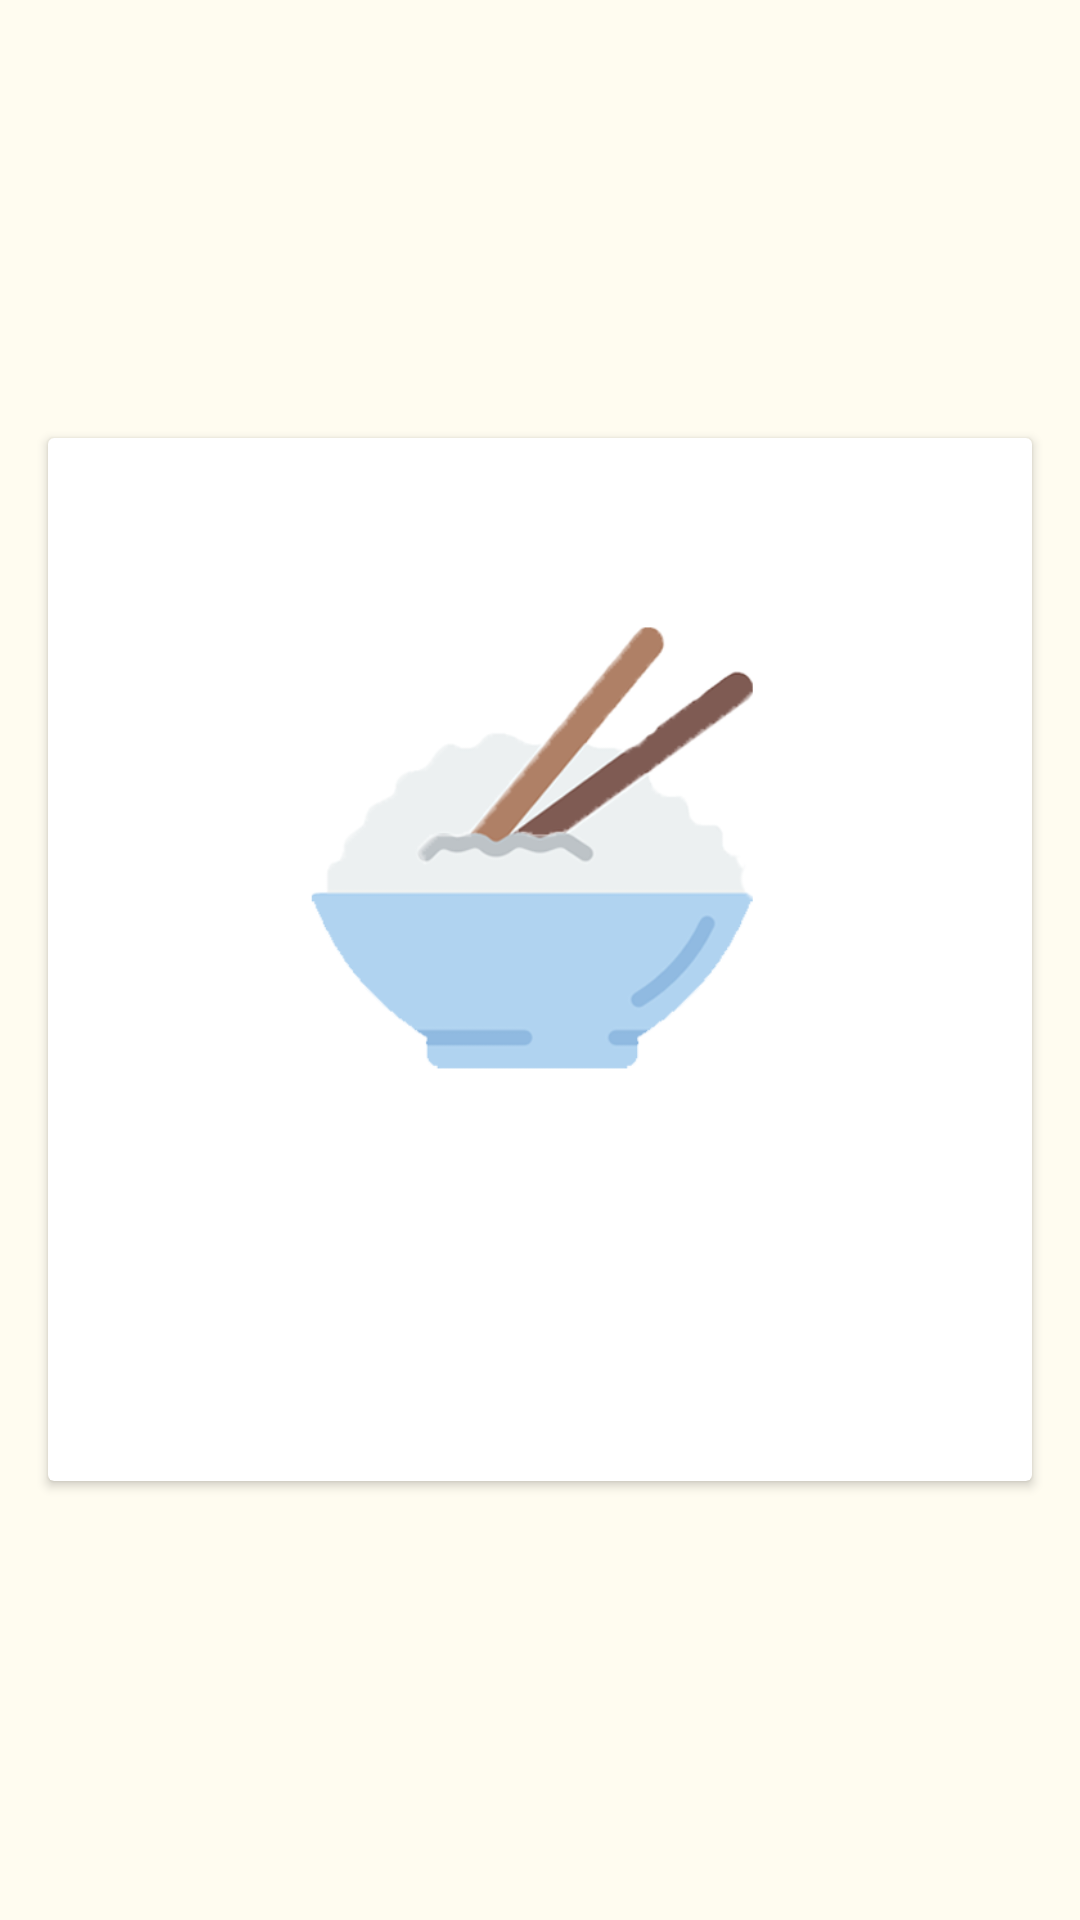

Layout XML and referenced resources for this Android screen:
<!-- AndroidManifest.xml: application theme Theme.AppCompat.Light.NoActionBar -->
<!-- res/layout/fragment_learn_food.xml -->
<?xml version="1.0" encoding="utf-8"?>
<RelativeLayout xmlns:android="http://schemas.android.com/apk/res/android"
    xmlns:app="http://schemas.android.com/apk/res-auto"
    android:layout_width="match_parent"
    android:layout_height="match_parent"
    android:background="@color/colorBackgroundCream"
    android:clickable="true">

    <android.support.v7.widget.CardView
        android:layout_width="match_parent"
        android:layout_height="wrap_content"
        android:layout_centerInParent="true"
        android:layout_marginStart="16dp"
        android:layout_marginTop="16dp"
        android:layout_marginEnd="16dp"
        android:layout_marginBottom="16dp"
        android:gravity="center">

        <LinearLayout
            android:layout_width="match_parent"
            android:layout_height="wrap_content"
            android:orientation="vertical"
            android:padding="16dp">

            <ImageView
                android:id="@+id/imageView"
                android:layout_width="match_parent"
                android:layout_height="243dp"
                app:srcCompat="@drawable/food_drawable"
                android:contentDescription="TODO" />

            <TextView
                android:id="@+id/chineseText"
                android:layout_width="match_parent"
                android:layout_height="wrap_content"
                android:textAppearance="@style/Base.TextAppearance.AppCompat.Large" />

            <TextView
                android:id="@+id/pinyinText"
                android:layout_width="match_parent"
                android:layout_height="wrap_content"
                android:textColor="@android:color/black" />

            <TextView
                android:id="@+id/englishText"
                android:layout_width="match_parent"
                android:layout_height="wrap_content"
                android:textAppearance="@style/Base.TextAppearance.AppCompat.Medium" />

        </LinearLayout>

    </android.support.v7.widget.CardView>

</RelativeLayout>
<!-- resources referenced by this layout -->
<resources>
  <color name="colorBackgroundCream">#FFFCF0</color>
  <!-- drawable food_drawable: png bitmap (drawable, 41322 bytes) -->
</resources>
